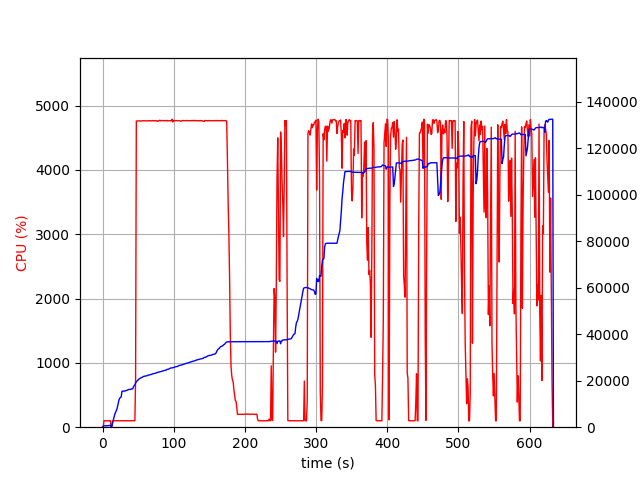

Source data for this figure (header and first rows):
elapsed_time, nproc, cpu, mem_real, mem_virtual
3.528594970703125e-05, 2, 0.0, 14.17, 3195
1.006, 4, 6.0, 388.9, 4052
2.014, 4, 100.2, 608.8, 4279
3.022, 4, 99.3, 624.8, 4321
4.029, 4, 100.1, 630.4, 4341
5.038, 4, 99.3, 630.9, 4341
6.045, 4, 99.2, 625.5, 4341
7.053, 4, 99.2, 621.4, 4341
8.061, 4, 100.3, 661.4, 4397
9.068, 4, 100.3, 725.4, 4469
10.08, 4, 98.2, 775.4, 4517
11.08, 4, 100.2, 827.4, 4573
12.09, 2, 0.0, 118.8, 132.5
13.1, 2, 0.0, 435, 3865
14.11, 2, 100.1, 1699, 6617
15.12, 2, 100.0, 2899, 8019
16.13, 2, 99.1, 4121, 9555
17.14, 2, 101.0, 5571, 12243
18.15, 2, 99.0, 6219, 12243
19.16, 2, 101.0, 7055, 15679
20.17, 2, 100.0, 7727, 15903
21.18, 2, 100.0, 9141, 15917
22.19, 2, 100.0, 10465, 19501
23.2, 2, 99.0, 11871, 19501
24.21, 2, 100.0, 12487, 19757
25.22, 2, 101.1, 12806, 19757
26.23, 2, 99.0, 13038, 19757
27.24, 2, 101.0, 15386, 24877
28.25, 2, 101.0, 15518, 25213
29.26, 2, 99.0, 15522, 25213
30.27, 2, 100.1, 15524, 25213
31.28, 2, 100.0, 15524, 25213
32.29, 2, 102.0, 15752, 25213
33.3, 2, 100.0, 15762, 25213
34.31, 2, 99.0, 15854, 25597
35.32, 2, 99.9, 15973, 25597
36.33, 2, 101.9, 16226, 25597
37.34, 2, 100.0, 16226, 25597
38.35, 2, 100.0, 16231, 25597
39.36, 2, 99.0, 16231, 25597
40.37, 2, 102.0, 16484, 26045
41.38, 2, 100.0, 16486, 26045
42.39, 2, 100.0, 16488, 26045
43.4, 2, 98.9, 17382, 32189
44.41, 2, 100.0, 17874, 32189
45.42, 2, 101.0, 18224, 32189
46.43, 2, 747.8, 18970, 36361
47.46, 2, 4759, 19521, 36949
48.47, 2, 4758, 19859, 37342
49.5, 2, 4760, 20252, 37800
50.53, 2, 4763, 20392, 37941
51.55, 2, 4763, 20837, 38433
52.58, 2, 4760, 21008, 38605
53.6, 2, 4758, 21191, 38811
54.63, 2, 4759, 21403, 39020
55.65, 2, 4764, 21550, 39147
56.67, 2, 4763, 21694, 39311
57.7, 2, 4763, 21831, 39429
58.72, 2, 4762, 21928, 39519
59.75, 2, 4763, 21956, 39576
... 564 more rows
